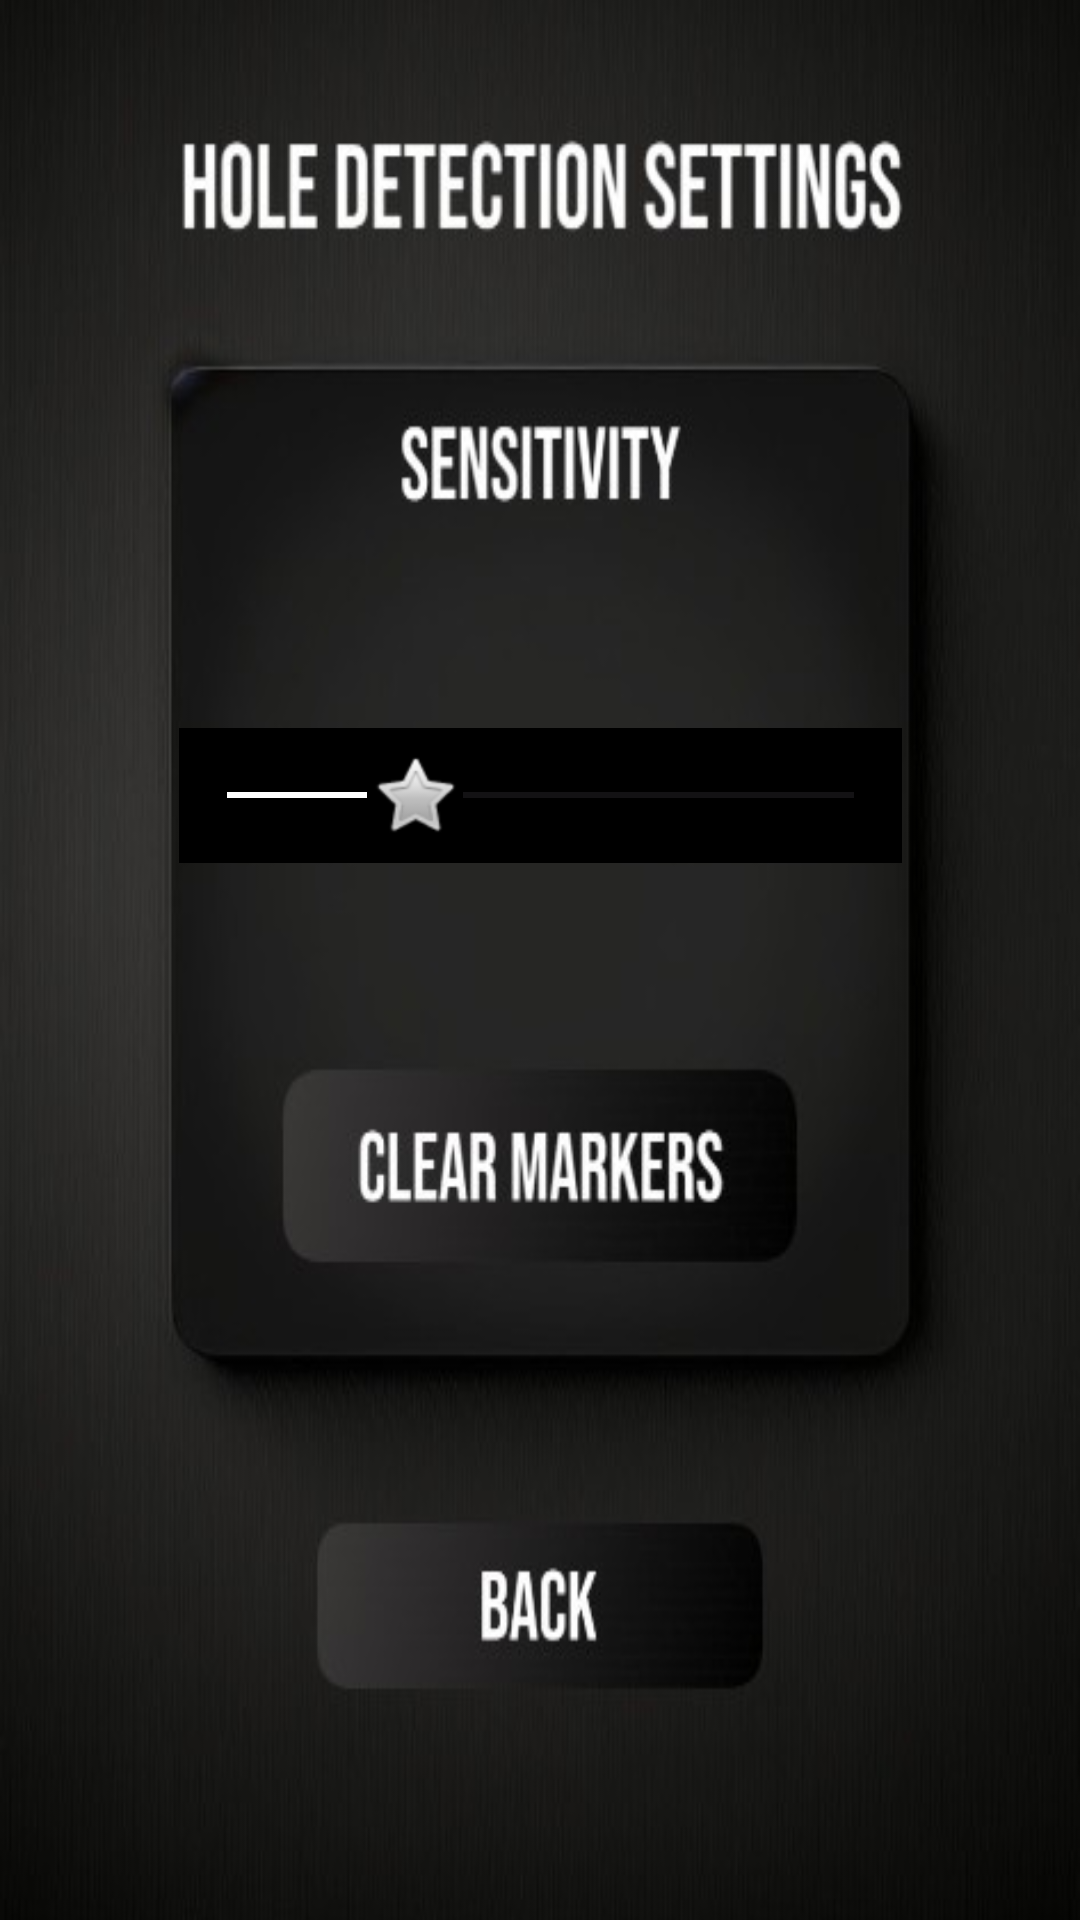

Layout XML and referenced resources for this Android screen:
<!-- AndroidManifest.xml: application theme Theme.Lanky_dziury -->
<!-- res/layout/activity_settings.xml -->
<?xml version="1.0" encoding="utf-8"?>
<androidx.constraintlayout.widget.ConstraintLayout
    xmlns:android="http://schemas.android.com/apk/res/android"
    xmlns:app="http://schemas.android.com/apk/res-auto"
    android:background="@drawable/settings_screen"
    xmlns:tools="http://schemas.android.com/tools"
    android:layout_width="match_parent"
    android:layout_height="match_parent">

    <Button
        android:id="@+id/button3"
        android:layout_width="174dp"
        android:layout_height="60dp"
        android:background="#00FFFFFF"
        android:text="Back"
        android:textColor="#00FFFFFF"
        app:layout_constraintBottom_toBottomOf="parent"
        app:layout_constraintEnd_toEndOf="parent"
        app:layout_constraintHorizontal_bias="0.497"
        app:layout_constraintStart_toStartOf="parent"
        app:layout_constraintTop_toTopOf="parent"
        app:layout_constraintVertical_bias="0.867"
        tools:ignore="TextContrastCheck" />

    <SeekBar
        android:id="@+id/Threshold"
        android:layout_width="241dp"
        android:layout_height="45dp"
        android:background="#000000"
        android:max="10"
        android:progress="3"
        android:progressTint="#FFFFFF"
        android:thumb="@android:drawable/btn_star"
        app:layout_constraintBottom_toBottomOf="parent"
        app:layout_constraintEnd_toEndOf="parent"
        app:layout_constraintStart_toStartOf="parent"
        app:layout_constraintTop_toTopOf="parent"
        app:layout_constraintVertical_bias="0.408" />

    <Button
        android:id="@+id/button4"
        android:layout_width="194dp"
        android:layout_height="70dp"
        android:background="#00FFFFFF"
        android:text="Clear markers from the map"
        android:textColor="#00FFFFFF"
        app:layout_constraintBottom_toBottomOf="parent"
        app:layout_constraintEnd_toEndOf="parent"
        app:layout_constraintStart_toStartOf="parent"
        app:layout_constraintTop_toTopOf="parent"
        app:layout_constraintVertical_bias="0.614"
        tools:ignore="TextContrastCheck" />
</androidx.constraintlayout.widget.ConstraintLayout>
<!-- resources referenced by this layout -->
<resources>
  <!-- drawable settings_screen: jpg bitmap (drawable, 34724 bytes) -->
  <style name="Theme.Lanky_dziury" parent="Base.Theme.Lanky_dziury" />
  <style name="Base.Theme.Lanky_dziury" parent="Theme.Material3.DayNight.NoActionBar">
          
          <item name="android:windowFullscreen">true</item>
      </style>
</resources>
